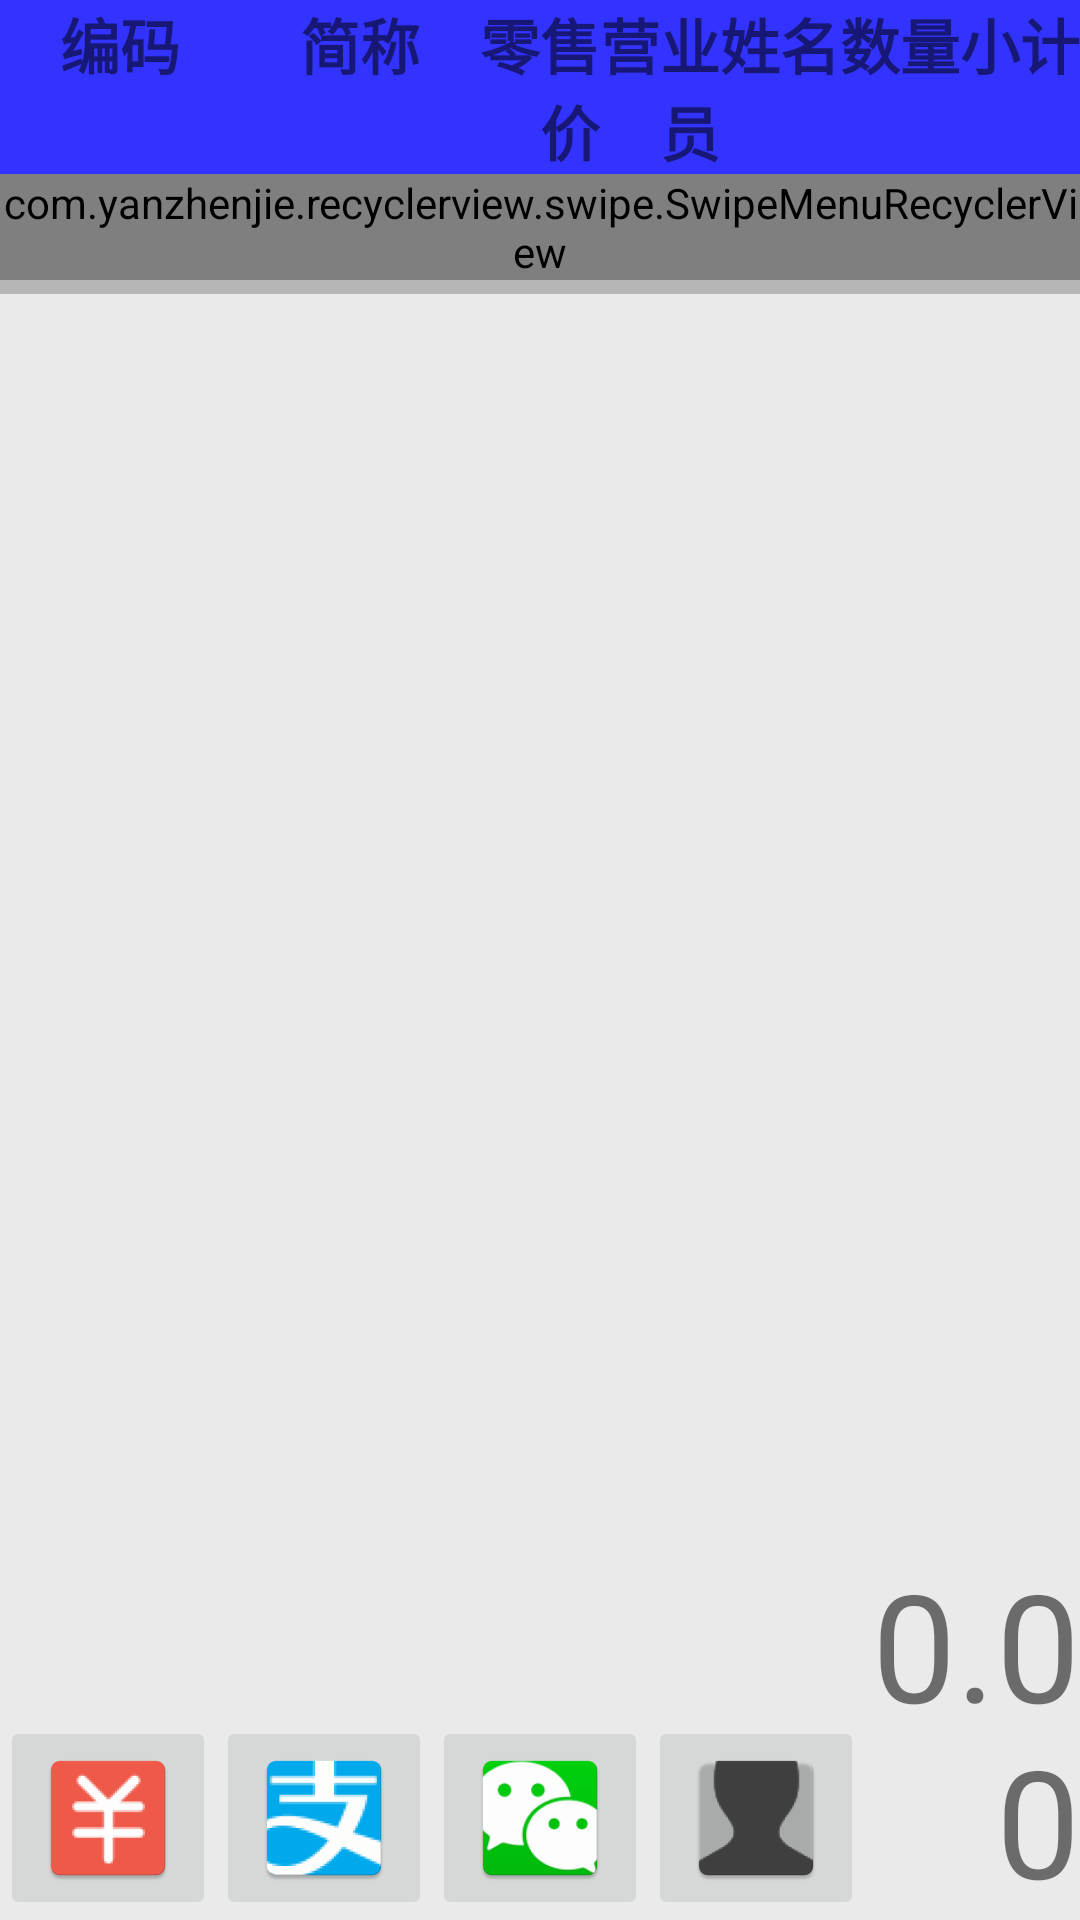

The Android layout XML behind this screen, and the referenced resources:
<!-- AndroidManifest.xml: application theme AppTheme -->
<!-- res/layout/activity_pos_2.xml -->
<?xml version="1.0" encoding="utf-8"?>
<android.support.constraint.ConstraintLayout xmlns:android="http://schemas.android.com/apk/res/android"
    xmlns:app="http://schemas.android.com/apk/res-auto"
    xmlns:tools="http://schemas.android.com/tools"
    android:id="@+id/container"
    android:layout_width="match_parent"
    android:layout_height="match_parent"
    android:background="#1111"
    tools:context=".pos2">

    <LinearLayout
        android:id="@+id/line1"
        android:layout_width="match_parent"
        android:layout_height="0dp"
        android:layout_weight="1"
        android:background="#1111"
        android:gravity="top|start"
        android:orientation="horizontal">

        <TextView
            android:id="@+id/branch"
            android:layout_width="0dp"
            android:layout_height="wrap_content"
            android:layout_weight="1"
            android:background="#1111"
            android:gravity="left"
            android:text="门店信息："
            android:textSize="17sp"
            android:textStyle="bold" />

        <TextView
            android:id="@+id/posmachine"
            android:layout_width="0dp"
            android:layout_height="wrap_content"
            android:layout_weight="1"
            android:gravity="left"
            android:text="收银机号："
            android:textSize="17sp"
            android:textStyle="bold" />

        <TextView
            android:id="@+id/saletransdate"
            android:layout_width="0dp"
            android:layout_height="wrap_content"
            android:layout_weight="1"
            android:gravity="left"
            android:text="日期："
            android:textSize="17sp"
            android:textStyle="bold" />
    </LinearLayout>


    <LinearLayout
        android:id="@+id/line2"
        android:layout_width="match_parent"
        android:layout_height="0dp"
        android:layout_weight="1"
        android:orientation="horizontal"
        app:layout_constraintTop_toBottomOf="@+id/line1">

        <TextView
            android:id="@+id/saleid"
            android:layout_width="0dp"
            android:layout_height="wrap_content"
            android:layout_weight="1"
            android:background="#1111"
            android:gravity="left"
            android:text="交易流水："
            android:textSize="17sp"
            android:textStyle="bold" />

        <TextView
            android:id="@+id/casherid"
            android:layout_width="0dp"
            android:layout_height="wrap_content"
            android:layout_weight="1"
            android:background="#1111"
            android:gravity="left"
            android:text="收银员："
            android:textSize="17sp"
            android:textStyle="bold" />
    </LinearLayout>

    <LinearLayout
        android:id="@+id/line3"
        android:layout_width="match_parent"
        android:layout_height="0dp"
        android:layout_weight="2"
        app:layout_constraintTop_toBottomOf="@id/line2">

        <android.support.v7.widget.SearchView
            android:id="@+id/searchproduct"
            android:layout_width="match_parent"
            android:layout_height="match_parent"
            android:background="#6666"
            android:ems="13"
            android:inputType="number"
            android:textStyle="bold"></android.support.v7.widget.SearchView>
    </LinearLayout>

    <LinearLayout
        android:id="@+id/line4"
        android:layout_width="match_parent"
        android:layout_height="0dp"
        android:layout_weight="5"
        android:background="#7EC0EE"
        android:orientation="horizontal"
        app:layout_constraintTop_toBottomOf="@id/line3">

        <android.support.v7.widget.RecyclerView
            android:id="@+id/productlist"
            android:layout_width="match_parent"
            android:layout_height="match_parent"

            android:background="#7EC0EE"></android.support.v7.widget.RecyclerView>
    </LinearLayout>

    <android.support.constraint.Guideline
        android:id="@+id/guideline20"
        android:layout_width="match_parent"
        android:layout_height="0dp"
        android:orientation="vertical"
        app:layout_constraintHeight_percent="0.2" />

    <LinearLayout
        android:id="@+id/line5"
        android:layout_width="match_parent"
        android:layout_height="0dp"
        android:layout_weight="1"
        android:background="#3333ff"
        android:orientation="horizontal"
        app:layout_constraintTop_toBottomOf="@+id/guideline20">

        <TextView
            android:layout_width="0dp"
            android:layout_height="wrap_content"
            android:layout_weight="2"
            android:gravity="center"
            android:text="编码"
            android:textSize="20dp"
            android:textStyle="bold" />

        <TextView
            android:layout_width="0dp"
            android:layout_height="wrap_content"
            android:layout_weight="2"
            android:gravity="center"
            android:text="简称"
            android:textSize="20dp"
            android:textStyle="bold" />

        <TextView
            android:layout_width="0dp"
            android:layout_height="wrap_content"
            android:layout_weight="1"
            android:gravity="right"
            android:text="零售价"
            android:textSize="20dp"
            android:textStyle="bold" />

        <TextView
            android:layout_width="0dp"
            android:layout_height="wrap_content"
            android:layout_weight="1"
            android:gravity="right"
            android:maxLength="5"
            android:text="营业员"
            android:textSize="20dp"
            android:textStyle="bold" />

        <TextView
            android:layout_width="0dp"
            android:layout_height="wrap_content"
            android:layout_weight="1"
            android:gravity="right"
            android:lines="1"
            android:text="姓名"
            android:textSize="20dp"
            android:textStyle="bold" />

        <TextView
            android:layout_width="0dp"
            android:layout_height="wrap_content"
            android:layout_weight="1"
            android:gravity="right"
            android:inputType="number"
            android:lines="1"
            android:maxLength="5"
            android:text="数量"
            android:textSize="20dp"
            android:textStyle="bold" />

        <TextView
            android:layout_width="0dp"
            android:layout_height="wrap_content"
            android:layout_weight="1"
            android:gravity="right"
            android:text="小计"
            android:textSize="20dp"
            android:textStyle="bold" />
    </LinearLayout>

    <LinearLayout
        android:id="@+id/line6"
        android:layout_width="match_parent"
        android:layout_height="0dp"
        android:layout_weight=" 15"
        android:orientation="horizontal"
        app:layout_constraintTop_toBottomOf="@id/line5">

        <com.yanzhenjie.recyclerview.swipe.SwipeMenuRecyclerView
            android:id="@+id/saleorder"
            android:layout_width="match_parent"
            android:layout_height="match_parent"
            android:background="#4ef"></com.yanzhenjie.recyclerview.swipe.SwipeMenuRecyclerView>
    </LinearLayout>


    <LinearLayout
        android:layout_width="match_parent"
        android:layout_height="0dp"
        android:layout_weight="1"
        android:gravity="bottom|right|center|end"
        android:orientation="horizontal"
        app:layout_constraintBottom_toBottomOf="parent"
        app:layout_constraintLeft_toLeftOf="parent"
        app:layout_constraintRight_toRightOf="parent"
        tools:orientation="vertical">

        <ImageButton
            android:id="@+id/submit_cash"
            android:layout_width="wrap_content"
            android:layout_height="wrap_content"
            android:gravity="center"
            android:src="@mipmap/rmb"
            android:text="现金"
            android:textAlignment="gravity"
            android:textSize="50dp" />

        <ImageButton
            android:id="@+id/submit_alipay"
            android:layout_width="wrap_content"
            android:layout_height="wrap_content"
            android:gravity="center"
            android:src="@mipmap/alipay"
            android:text="支付宝"
            android:textAlignment="gravity"
            android:textSize="50dp" />

        <ImageButton
            android:id="@+id/submit_weixin"
            android:layout_width="wrap_content"
            android:layout_height="wrap_content"
            android:gravity="center"
            android:src="@mipmap/weixinicon"
            android:text="微信"
            android:textAlignment="gravity"
            android:textSize="50dp" />

        <ImageButton
            android:id="@+id/submit_logoff"
            android:layout_width="wrap_content"
            android:layout_height="wrap_content"
            android:gravity="center"
            android:src="@mipmap/logoff"
            android:text="退出"
            android:textAlignment="gravity"
            android:textSize="50dp" />

        <TextView
            android:id="@+id/totoalamount"
            android:layout_width="match_parent"
            android:layout_height="wrap_content"
            android:layout_weight="1"
            android:gravity="end"
            android:text="0.00"
            android:textAlignment="gravity"
            android:textSize="50dp" />
    </LinearLayout>

</android.support.constraint.ConstraintLayout>
<!-- resources referenced by this layout -->
<resources>
  <!-- mipmap alipay: png bitmap (mipmap-hdpi, 2820 bytes) -->
  <!-- mipmap logoff: png bitmap (mipmap-hdpi, 1472 bytes) -->
  <!-- mipmap rmb: png bitmap (mipmap-hdpi, 1773 bytes) -->
  <!-- mipmap weixinicon: png bitmap (mipmap-mdpi, 2094 bytes) -->
  <style name="AppTheme" parent="Base.Theme.AppCompat.Light.DarkActionBar">
          
          <item name="colorPrimary">@color/colorPrimary</item>
          <item name="colorPrimaryDark">@color/colorPrimaryDark</item>
          <item name="colorAccent">@color/colorAccent</item>
      </style>
  <color name="colorPrimary">#3F51B5</color>
  <color name="colorPrimaryDark">#303F9F</color>
  <color name="colorAccent">#FF4081</color>
</resources>
